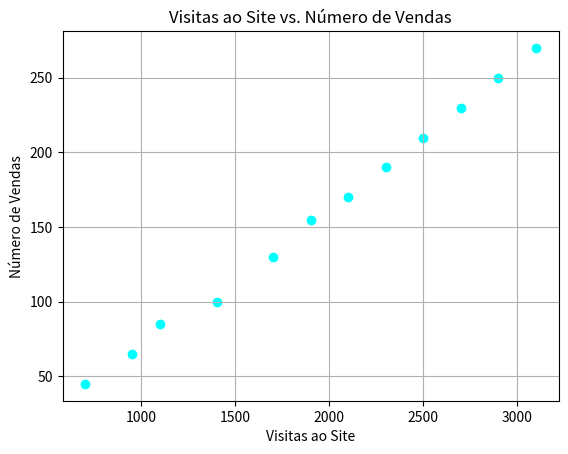

This chart was generated by the following Python code:
import matplotlib.pyplot as plt
vendas = [45, 65, 85, 100, 130, 155, 170, 190, 210, 230, 250, 270]
visitas_site = [700, 950, 1100, 1400, 1700, 1900, 2100, 2300, 2500, 2700, 2900, 3100]

plt.scatter(visitas_site, vendas, color='cyan')
plt.title('Visitas ao Site vs. Número de Vendas')
plt.xlabel('Visitas ao Site')
plt.ylabel('Número de Vendas')
plt.grid(True)
plt.show()
